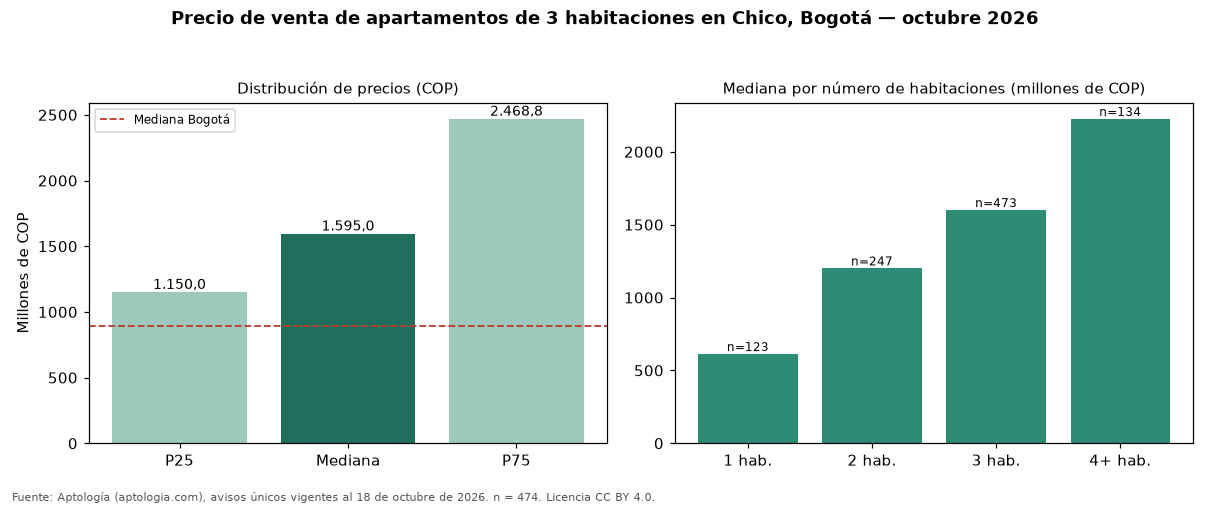

The table this chart was drawn from, first rows:
seccion, metrica, valor_cop, n
precio, p25, 1150000000, 474
precio, mediana, 1595000000, 474
precio, p75, 2468750000, 474
cop_por_m2, p25, 6521739, 474
cop_por_m2, mediana, 8106618, 474
cop_por_m2, p75, 10963682, 474
area, area_mediana_m2, 193.5, 474
habitaciones, 1, 612411000, 123
habitaciones, 2, 1200000000, 247
habitaciones, 3, 1600000000, 473
habitaciones, 4+, 2225000000, 134
administracion, mediana, 1665900, 421
estrato, moda, 6, 
parqueadero, porcentaje_con_parqueadero, 99.2, 474
ciudad, mediana_ciudad, 890000000, 17364
ciudad, mediana_cop_por_m2_ciudad, 7000000, 17364
